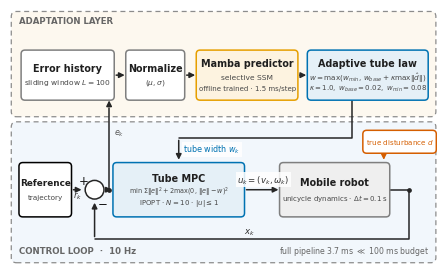

Source code (Python):
# -*- coding: utf-8 -*-
"""fig1_architecture.py - Fig.1: system architecture (adaptation layer + control loop)
Top-journal style: layered block diagram, Okabe-Ito palette, sans-serif, vector PDF.
锚点：L=100、N=10、dt=0.1 s、κ=1.0/w_base=0.02/w_min=0.08（Table 1-15）、
Mamba 1.5 ms/step（exp2）、full pipeline 3.7 ms / 100 ms（Table 1-12）。
代价公式与 rerun_no_penalty.py / sim_core_np.py 的 mpc_with_tube 逐字一致
（含 2·max(0,||e||-w)^2 软管束项；0.01||u||^2 正则项图面从简，见正文方程）。"""
import os
import numpy as np
import matplotlib as mpl
import matplotlib.pyplot as plt
from matplotlib.patches import FancyBboxPatch, FancyArrowPatch, Circle

mpl.rcParams.update({
    "font.family": "sans-serif",
    "font.sans-serif": ["Arial", "Helvetica", "DejaVu Sans"],
    "mathtext.fontset": "dejavusans",
    "pdf.fonttype": 42, "ps.fonttype": 42,
})

C = {"blue": "#0072B2", "orange": "#E69F00", "red": "#D55E00",
     "gray": "#7F7F7F", "black": "#000000"}

CM = 1.0 / 2.54
fig, ax = plt.subplots(figsize=(14.0 * CM, 14.0 * CM * 0.60))
ax.set_xlim(0, 100)
ax.set_ylim(0, 60)
ax.axis("off")

def box(x0, y0, w, h, title, sub, ec, fc, title_fs=6.9, sub_fs=5.4, sub2=None, sub2_fs=5.2):
    p = FancyBboxPatch((x0, y0), w, h, boxstyle="round,pad=0.4,rounding_size=0.9",
                       fc=fc, ec=ec, lw=1.1, zorder=3)
    ax.add_patch(p)
    cy = y0 + h / 2
    if sub2:
        ax.text(x0 + w / 2, cy + 2.7, title, ha="center", va="center",
                fontsize=title_fs, fontweight="bold", color="0.12", zorder=4)
        ax.text(x0 + w / 2, cy - 0.5, sub, ha="center", va="center",
                fontsize=sub_fs, color="0.28", zorder=4)
        ax.text(x0 + w / 2, cy - 3.1, sub2, ha="center", va="center",
                fontsize=sub2_fs, color="0.28", zorder=4)
    elif sub:
        ax.text(x0 + w / 2, cy + 1.7, title, ha="center", va="center",
                fontsize=title_fs, fontweight="bold", color="0.12", zorder=4)
        ax.text(x0 + w / 2, cy - 1.8, sub, ha="center", va="center",
                fontsize=sub_fs, color="0.28", zorder=4)
    else:
        ax.text(x0 + w / 2, cy, title, ha="center", va="center",
                fontsize=title_fs, fontweight="bold", color="0.12", zorder=4)

def arr(p1, p2, color="0.15", lw=1.1):
    a = FancyArrowPatch(p1, p2, arrowstyle="-|>", mutation_scale=8, lw=lw,
                        color=color, zorder=2, connectionstyle="arc3,rad=0")
    ax.add_patch(a)

def seg(pts, color="0.15", lw=1.1):
    xs, ys = zip(*pts)
    ax.plot(xs, ys, color=color, lw=lw, zorder=2, solid_capstyle="round")

# ---------------- 分组底框 ----------------
ax.add_patch(FancyBboxPatch((0.6, 35.0), 98.8, 24.2, boxstyle="round,pad=0.3,rounding_size=1.2",
                            fc="#FDF8EF", ec="0.55", lw=0.9, ls=(0, (4, 3)), zorder=1))
ax.add_patch(FancyBboxPatch((0.6, 0.6), 98.8, 32.6, boxstyle="round,pad=0.3,rounding_size=1.2",
                            fc="#F2F7FC", ec="0.55", lw=0.9, ls=(0, (4, 3)), zorder=1))
ax.text(2.2, 57.2, "ADAPTATION LAYER", fontsize=6.2, color="0.40",
        fontweight="bold", ha="left", va="center")
ax.text(2.2, 3.0, "CONTROL LOOP  ·  10 Hz", fontsize=6.2, color="0.40",
        fontweight="bold", ha="left", va="center")
ax.text(98.0, 3.0, r"full pipeline 3.7 ms $\ll$ 100 ms budget", fontsize=5.6,
        color="0.40", ha="right", va="center")

# ---------------- 上层：自适应层 ----------------
box(3, 39, 21, 11, "Error history", "sliding window $L=100$", C["gray"], "white")
box(27.5, 39, 13, 11, "Normalize", r"$(\mu,\sigma)$", C["gray"], "white")
box(44, 39, 23, 11, "Mamba predictor", "selective SSM", C["orange"], "#FDF3E0",
    sub2="offline trained · 1.5 ms/step", sub2_fs=5.0)
box(70, 39, 27.5, 11, "Adaptive tube law", r"$w=\max(w_{min},\,w_{base}+\kappa\max\|\hat{d}\|)$",
    C["blue"], "#E5F0F7", sub_fs=5.2, sub2=r"$\kappa=1.0,\ w_{base}=0.02,\ w_{min}=0.08$", sub2_fs=5.0)

arr((24.2, 44.5), (27.5, 44.5))
arr((40.7, 44.5), (44, 44.5))
arr((67.2, 44.5), (70, 44.5))

# ---------------- 下层：控制回路 ----------------
box(2.5, 11.5, 11.5, 12, "Reference", "trajectory", C["black"], "white", title_fs=6.4, sub_fs=5.2)
sum_c = Circle((19.8, 17.5), 2.2, fc="white", ec="0.15", lw=1.1, zorder=3)
ax.add_patch(sum_c)
ax.text(17.2, 19.6, "+", fontsize=8.5, ha="center", va="center", color="0.10", zorder=4)
ax.text(21.6, 14.7, r"$-$", fontsize=8.5, ha="center", va="center", color="0.10", zorder=4)

box(24.5, 11.5, 30, 12, "Tube MPC", r"$\min\ \Sigma\|e\|^2 + 2\max(0,\,\|e\|-w)^2$",
    C["blue"], "#E5F0F7", sub_fs=4.7, sub2=r"IPOPT · $N=10$ · $|u|\leq1$", sub2_fs=5.0)
box(63.5, 11.5, 25, 12, "Mobile robot", r"unicycle dynamics · $\Delta t=0.1$ s",
    C["gray"], "#EFEFEF", sub_fs=5.0)

# 外生扰动（右移，为 w 走线让出通道）
box(83.0, 26.5, 16.4, 4.6, None, None, C["red"], "white")
ax.text(91.2, 28.8, "true disturbance $d$", fontsize=5.1, ha="center", va="center",
        color=C["red"], zorder=4)
arr((87.5, 26.3), (87.5, 23.9), color=C["red"], lw=1.0)

# 主回路箭头
arr((14.2, 17.5), (17.4, 17.5))
arr((22.0, 17.5), (24.5, 17.5))
arr((54.7, 17.5), (63.5, 17.5))
seg([(88.5, 17.5), (93.5, 17.5), (93.5, 5.8), (19.8, 5.8)])
arr((19.8, 5.8), (19.8, 15.1))
ax.plot(93.5, 17.5, "o", ms=2.4, color="0.15", zorder=3)

# 信号标签
ax.text(15.8, 15.6, r"$r_k$", fontsize=6.0, ha="center", color="0.20")
ax.text(59.3, 19.2, r"$u_k=(v_k,\omega_k)$", fontsize=6.2, ha="center", color="0.20",
        bbox=dict(fc="white", alpha=0.85, ec="none", pad=1), zorder=4)
ax.text(56, 7.2, r"$x_k$", fontsize=6.2, ha="center", color="0.20")

# 误差分支 → 历史窗
ax.plot(23.2, 17.5, "o", ms=2.4, color="0.15", zorder=3)
seg([(23.2, 17.5), (23.2, 36.8)])
arr((23.2, 36.8), (23.2, 39.2))
ax.text(24.4, 30.5, r"$e_k$", fontsize=5.8, ha="left", color="0.35")

# Tube 宽度 w：tube law → MPC（下移走线，与层界虚线分离）
seg([(80, 39.0), (80, 29.8), (39.5, 29.8)])
arr((39.5, 29.8), (39.5, 23.9))
ax.text(40.6, 27.0, r"tube width $w_k$", fontsize=5.8, ha="left", va="center", color=C["blue"],
        bbox=dict(fc="white", alpha=0.85, ec="none", pad=1), zorder=4)

os.makedirs("figures", exist_ok=True)
fig.savefig("figures/fig1_architecture.pdf", bbox_inches="tight", pad_inches=0.02)
fig.savefig("figures/fig1_architecture.png", dpi=600, bbox_inches="tight", pad_inches=0.02)
print("saved: figures/fig1_architecture.pdf / .png")
